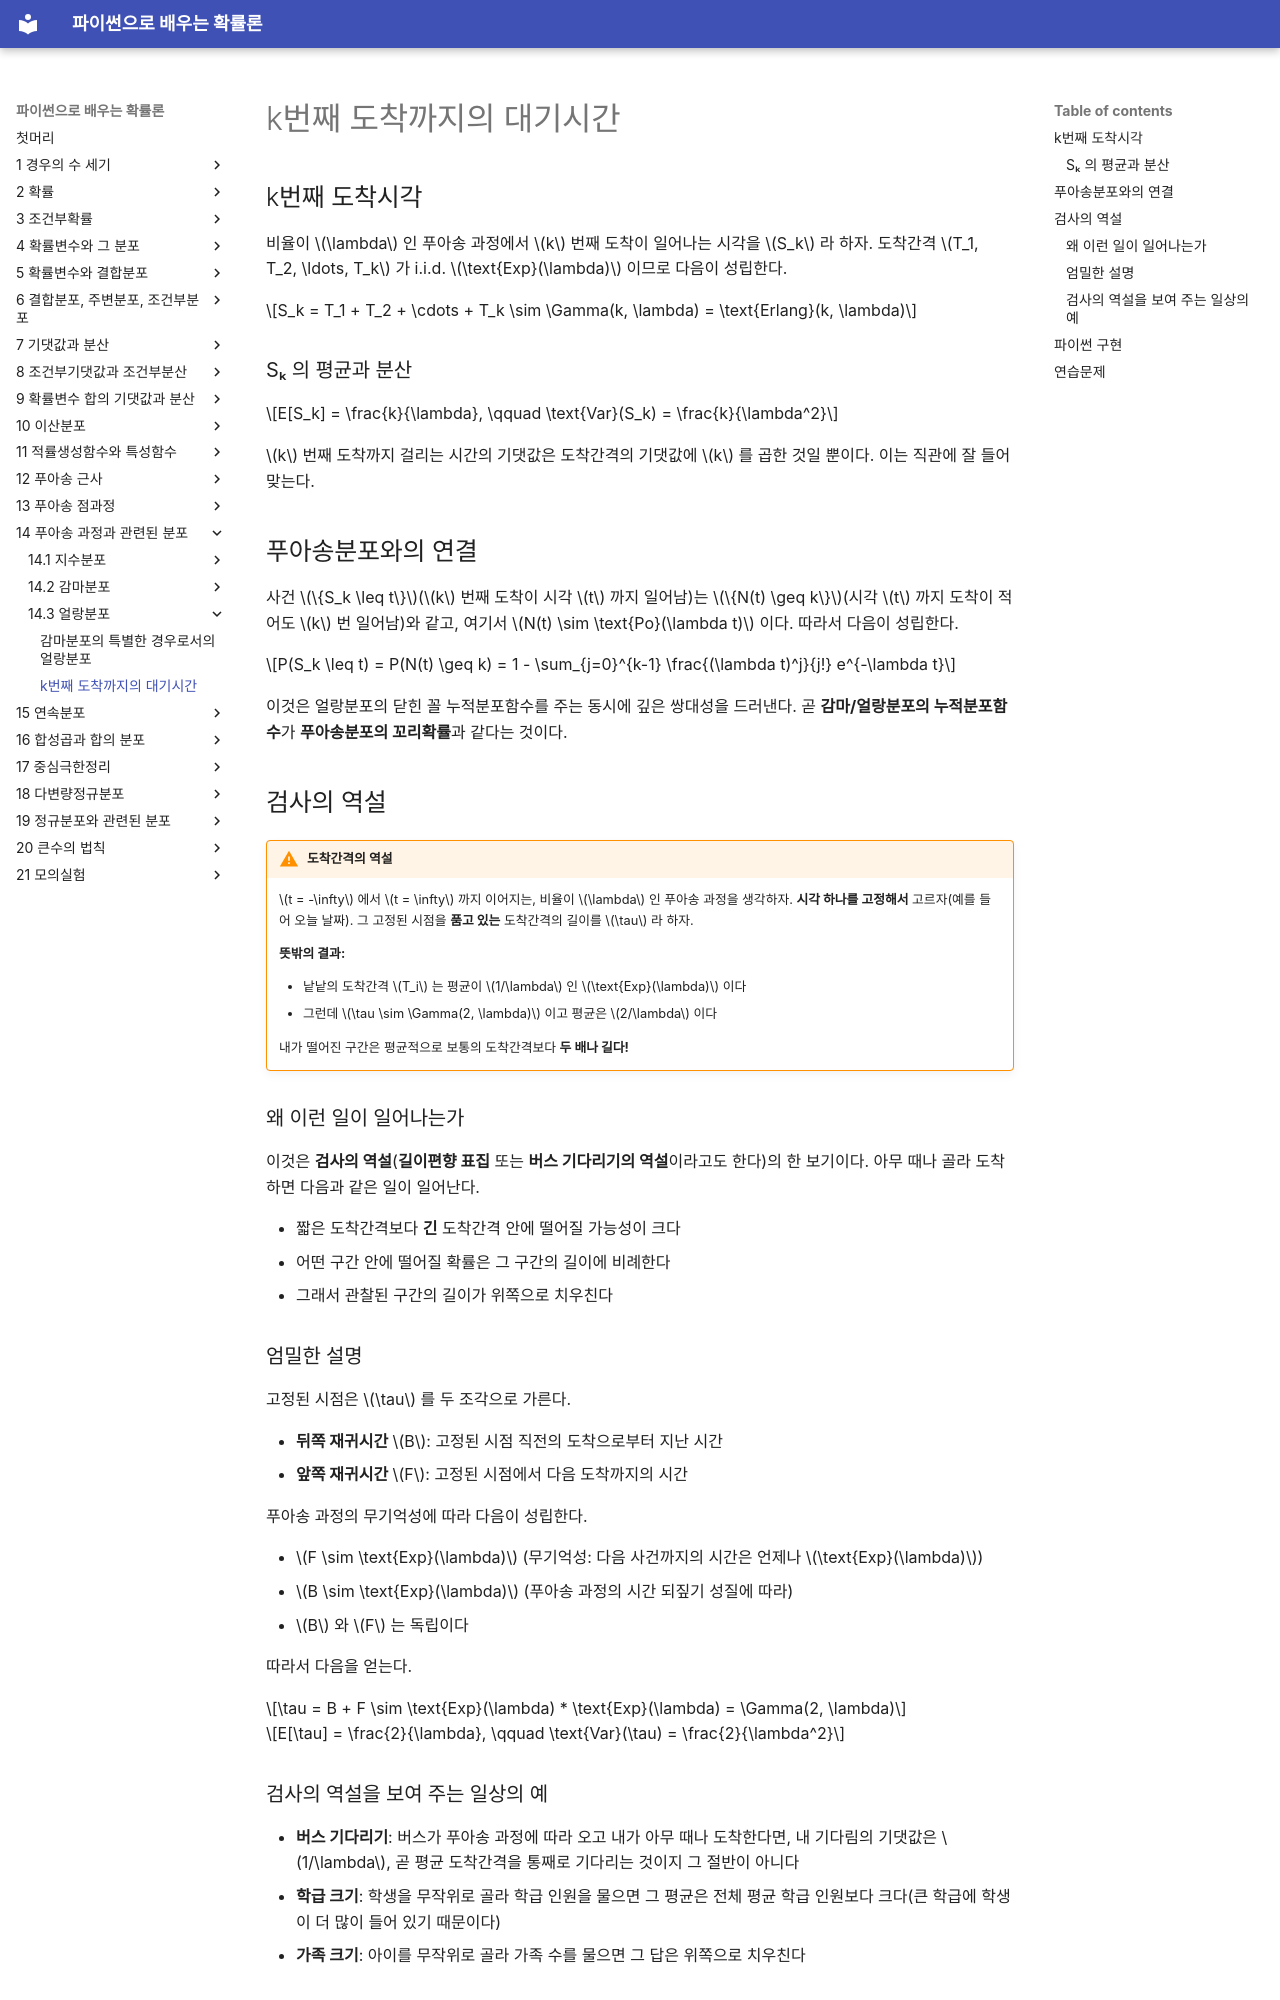

repository: SungchulLee/undergraduate_probability_book_writing · page: ch14/erlang/kth_arrival/index.html · generator: mkdocs

# k번째 도착까지의 대기시간

## k번째 도착시각

비율이 $\lambda$ 인 푸아송 과정에서 $k$ 번째 도착이 일어나는 시각을 $S_k$ 라 하자. 도착간격 $T_1, T_2, \ldots, T_k$ 가 i.i.d. $\text{Exp}(\lambda)$ 이므로 다음이 성립한다.

$$S_k = T_1 + T_2 + \cdots + T_k \sim \Gamma(k, \lambda) = \text{Erlang}(k, \lambda)$$

### Sₖ 의 평균과 분산

$$E[S_k] = \frac{k}{\lambda}, \qquad \text{Var}(S_k) = \frac{k}{\lambda^2}$$

$k$ 번째 도착까지 걸리는 시간의 기댓값은 도착간격의 기댓값에 $k$ 를 곱한 것일 뿐이다. 이는 직관에 잘 들어맞는다.

## 푸아송분포와의 연결

사건 $\{S_k \leq t\}$($k$ 번째 도착이 시각 $t$ 까지 일어남)는 $\{N(t) \geq k\}$(시각 $t$ 까지 도착이 적어도 $k$ 번 일어남)와 같고, 여기서 $N(t) \sim \text{Po}(\lambda t)$ 이다. 따라서 다음이 성립한다.

$$P(S_k \leq t) = P(N(t) \geq k) = 1 - \sum_{j=0}^{k-1} \frac{(\lambda t)^j}{j!} e^{-\lambda t}$$

이것은 얼랑분포의 닫힌 꼴 누적분포함수를 주는 동시에 깊은 쌍대성을 드러낸다. 곧 **감마/얼랑분포의 누적분포함수**가 **푸아송분포의 꼬리확률**과 같다는 것이다.

## 검사의 역설

!!! warning "도착간격의 역설"
    $t = -\infty$ 에서 $t = \infty$ 까지 이어지는, 비율이 $\lambda$ 인 푸아송 과정을 생각하자. **시각 하나를 고정해서** 고르자(예를 들어 오늘 날짜). 그 고정된 시점을 **품고 있는** 도착간격의 길이를 $\tau$ 라 하자.

    **뜻밖의 결과:**

    - 낱낱의 도착간격 $T_i$ 는 평균이 $1/\lambda$ 인 $\text{Exp}(\lambda)$ 이다
    - 그런데 $\tau \sim \Gamma(2, \lambda)$ 이고 평균은 $2/\lambda$ 이다

    내가 떨어진 구간은 평균적으로 보통의 도착간격보다 **두 배나 길다!**

### 왜 이런 일이 일어나는가

이것은 **검사의 역설**(**길이편향 표집** 또는 **버스 기다리기의 역설**이라고도 한다)의 한 보기이다. 아무 때나 골라 도착하면 다음과 같은 일이 일어난다.

- 짧은 도착간격보다 **긴** 도착간격 안에 떨어질 가능성이 크다
- 어떤 구간 안에 떨어질 확률은 그 구간의 길이에 비례한다
- 그래서 관찰된 구간의 길이가 위쪽으로 치우친다

### 엄밀한 설명

고정된 시점은 $\tau$ 를 두 조각으로 가른다.

- **뒤쪽 재귀시간** $B$: 고정된 시점 직전의 도착으로부터 지난 시간
- **앞쪽 재귀시간** $F$: 고정된 시점에서 다음 도착까지의 시간

푸아송 과정의 무기억성에 따라 다음이 성립한다.

- $F \sim \text{Exp}(\lambda)$ (무기억성: 다음 사건까지의 시간은 언제나 $\text{Exp}(\lambda)$)
- $B \sim \text{Exp}(\lambda)$ (푸아송 과정의 시간 되짚기 성질에 따라)
- $B$ 와 $F$ 는 독립이다

따라서 다음을 얻는다.

$$\tau = B + F \sim \text{Exp}(\lambda) * \text{Exp}(\lambda) = \Gamma(2, \lambda)$$

$$E[\tau] = \frac{2}{\lambda}, \qquad \text{Var}(\tau) = \frac{2}{\lambda^2}$$

### 검사의 역설을 보여 주는 일상의 예

- **버스 기다리기**: 버스가 푸아송 과정에 따라 오고 내가 아무 때나 도착한다면, 내 기다림의 기댓값은 $1/\lambda$, 곧 평균 도착간격을 통째로 기다리는 것이지 그 절반이 아니다
- **학급 크기**: 학생을 무작위로 골라 학급 인원을 물으면 그 평균은 전체 평균 학급 인원보다 크다(큰 학급에 학생이 더 많이 들어 있기 때문이다)
- **가족 크기**: 아이를 무작위로 골라 가족 수를 물으면 그 답은 위쪽으로 치우친다
